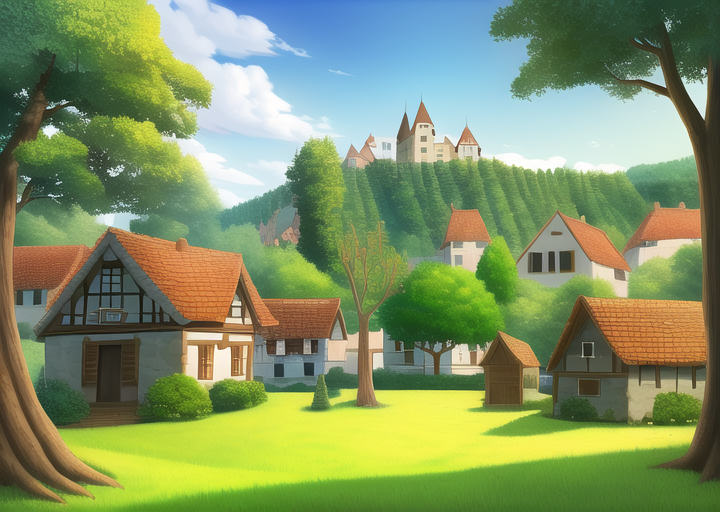
Generation parameters embedded in this image by AUTOMATIC1111 Stable Diffusion web UI or a fork of it (Forge, ...) (PNG 'parameters' text chunk):
masterpiece, best quality, ((village)), daytime, cartoon, forest


Negative prompt: lowres, bad anatomy, bad hands, text, error, missing fingers, extra digit, fewer digits, cropped, worst quality, low quality, normal quality, jpeg artifacts, signature, watermark, username, blurry, artist name, road
Steps: 38, Sampler: Euler a, CFG scale: 12, Seed: 2521247567, Size: 720x512, Model hash: 89d59c3dde, Model: nai, Clip skip: 2, Version: v1.3.1